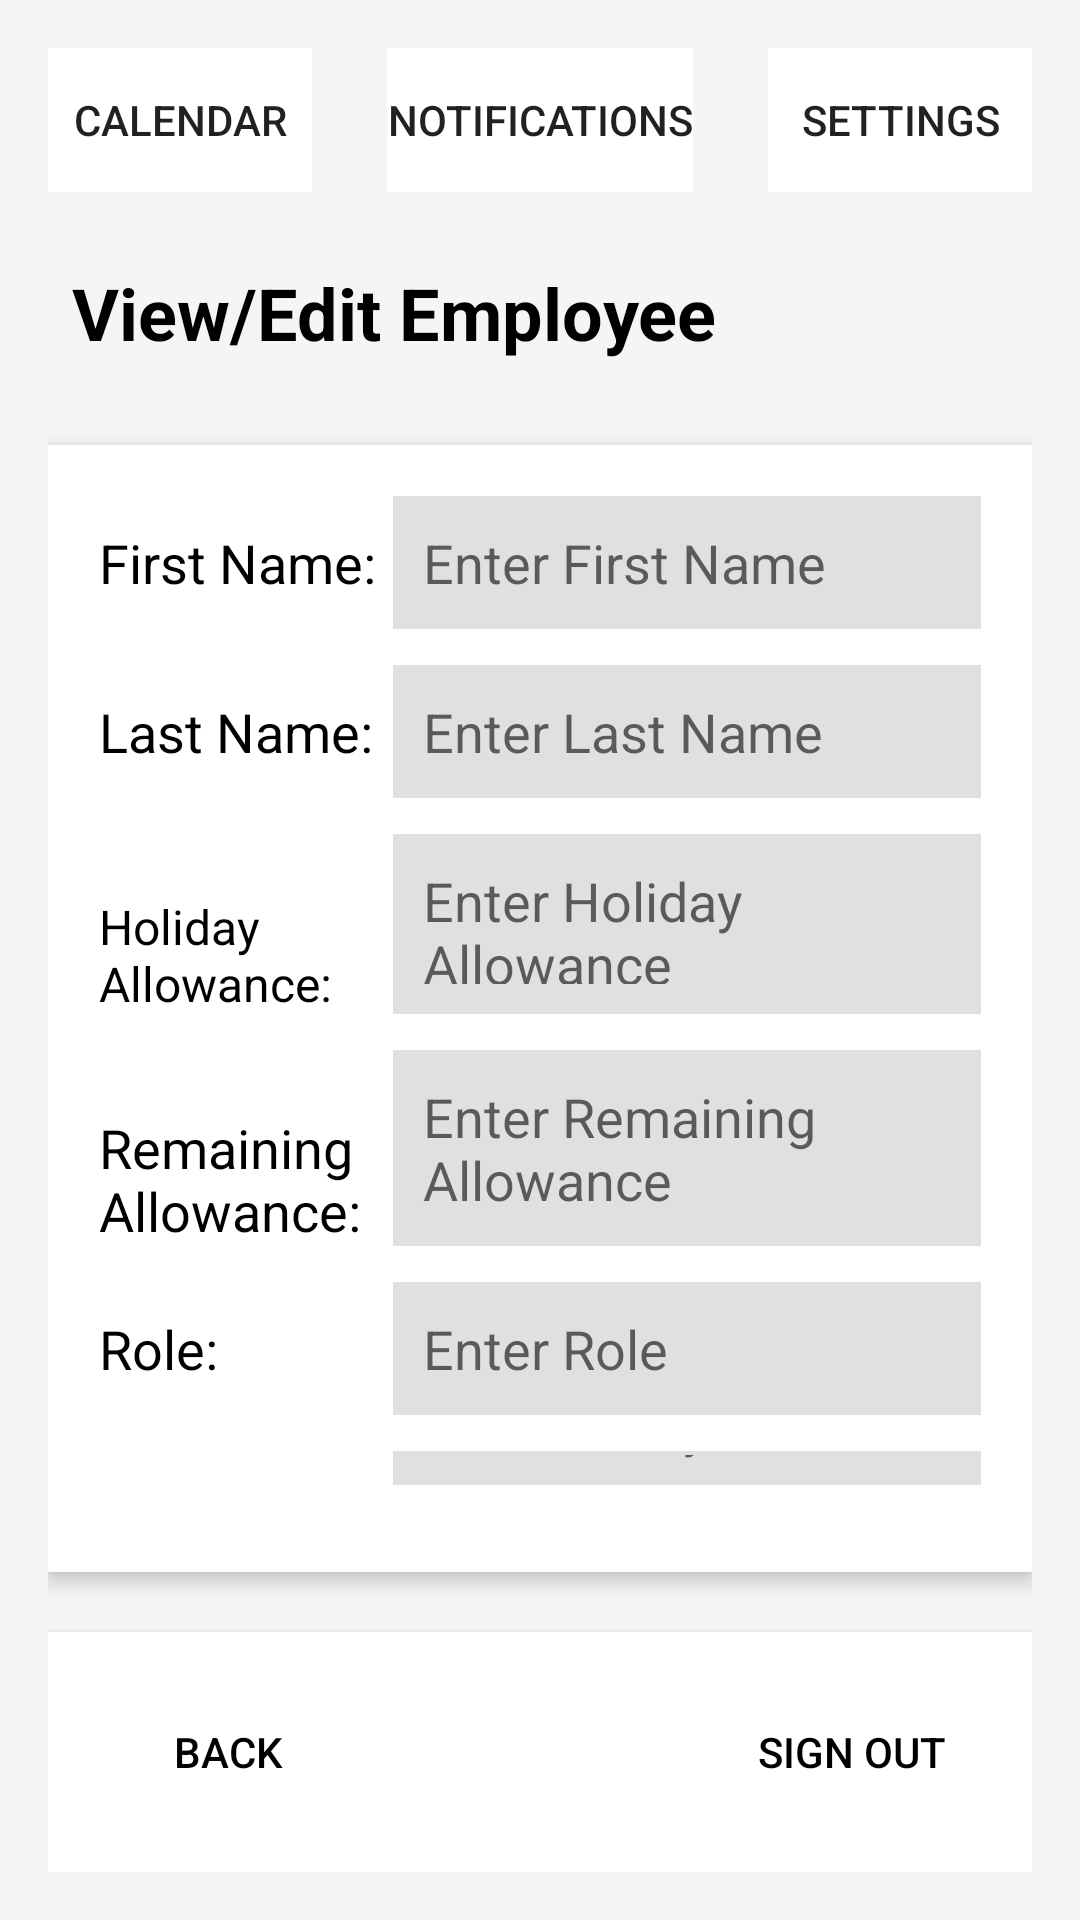

This screen was rendered from an Android layout file. Write that file and the resources it references.
<!-- AndroidManifest.xml: activity theme Theme.COMP2000 -->
<!-- res/layout/activity_vieweditemployee.xml -->
<?xml version="1.0" encoding="utf-8"?>
<LinearLayout xmlns:android="http://schemas.android.com/apk/res/android"
    android:layout_width="match_parent"
    android:layout_height="match_parent"
    android:orientation="vertical"
    android:background="#F5F5F5"
    android:padding="16dp">

    
    <RelativeLayout
        android:layout_width="match_parent"
        android:layout_height="wrap_content"
        android:paddingBottom="16dp">

        <Button
            android:id="@+id/calendar_button"
            android:layout_width="wrap_content"
            android:layout_height="wrap_content"
            android:text="Calendar"
            android:background="#FFFFFF"
            android:layout_alignParentStart="true"
            style="?android:attr/borderlessButtonStyle"/>

        <Button
            android:id="@+id/notification_button"
            android:layout_width="wrap_content"
            android:layout_height="wrap_content"
            android:text="Notifications"
            android:background="#FFFFFF"
            android:layout_centerHorizontal="true"
            style="?android:attr/borderlessButtonStyle"/>

        <Button
            android:id="@+id/settings_button"
            android:layout_width="wrap_content"
            android:layout_height="wrap_content"
            android:text="Settings"
            android:background="#FFFFFF"
            android:layout_alignParentEnd="true"
            style="?android:attr/borderlessButtonStyle"/>
    </RelativeLayout>

    
    <TextView
        android:id="@+id/title_edit_employee"
        android:layout_width="wrap_content"
        android:layout_height="wrap_content"
        android:text="View/Edit Employee"
        android:textSize="24sp"
        android:textStyle="bold"
        android:layout_marginBottom="20dp"
        android:padding="8dp"
        android:textColor="#000000" />

    
    <LinearLayout
        android:layout_width="match_parent"
        android:layout_height="0dp"
        android:layout_weight="1"
        android:orientation="vertical"
        android:background="#FFFFFF"
        android:padding="17dp"
        android:elevation="4dp"
        android:layout_marginBottom="20dp">

        
        <LinearLayout
            android:layout_width="match_parent"
            android:layout_height="wrap_content"
            android:orientation="horizontal"
            android:layout_marginBottom="12dp">

            <TextView
                android:layout_width="0dp"
                android:layout_height="wrap_content"
                android:layout_weight="1"
                android:text="First Name:"
                android:textSize="18sp"
                android:textColor="#000000"
                android:gravity="center_vertical" />

            <EditText
                android:id="@+id/edit_first_name"
                android:layout_width="0dp"
                android:layout_height="wrap_content"
                android:layout_weight="2"
                android:background="#E0E0E0"
                android:padding="10dp"
                android:hint="Enter First Name" />
        </LinearLayout>

        
        <LinearLayout
            android:layout_width="match_parent"
            android:layout_height="wrap_content"
            android:orientation="horizontal"
            android:layout_marginBottom="12dp">

            <TextView
                android:layout_width="0dp"
                android:layout_height="wrap_content"
                android:layout_weight="1"
                android:text="Last Name:"
                android:textSize="18sp"
                android:textColor="#000000"
                android:gravity="center_vertical" />

            <EditText
                android:id="@+id/edit_last_name"
                android:layout_width="0dp"
                android:layout_height="wrap_content"
                android:layout_weight="2"
                android:background="#E0E0E0"
                android:padding="10dp"
                android:hint="Enter Last Name" />
        </LinearLayout>

        
        <LinearLayout
            android:layout_width="match_parent"
            android:layout_height="wrap_content"
            android:orientation="horizontal"
            android:layout_marginBottom="12dp">

            <TextView
                android:layout_width="0dp"
                android:layout_height="wrap_content"
                android:layout_weight="1"
                android:text="Holiday Allowance:"
                android:textSize="16sp"
                android:textColor="#000000"
                android:gravity="center_vertical" />

            <EditText
                android:id="@+id/edit_holiday_allowance"
                android:layout_width="0dp"
                android:layout_height="60dp"
            android:layout_weight="2"
            android:background="#E0E0E0"
            android:padding="10dp"
            android:textSize="18sp"
            android:hint="Enter Holiday Allowance" />
        </LinearLayout>

        
        <LinearLayout
            android:layout_width="match_parent"
            android:layout_height="wrap_content"
            android:orientation="horizontal"
            android:layout_marginBottom="12dp">

            <TextView
                android:layout_width="0dp"
                android:layout_height="wrap_content"
                android:layout_weight="1"
                android:text="Remaining Allowance:"
                android:textSize="18sp"
                android:textColor="#000000"
                android:gravity="center_vertical" />

            <EditText
                android:id="@+id/edit_remaining_allowance"
                android:layout_width="0dp"
                android:layout_height="wrap_content"
                android:layout_weight="2"
                android:background="#E0E0E0"
                android:padding="10dp"
                android:hint="Enter Remaining Allowance" />
        </LinearLayout>

        
        <LinearLayout
            android:layout_width="match_parent"
            android:layout_height="wrap_content"
            android:orientation="horizontal"
            android:layout_marginBottom="12dp">

            <TextView
                android:layout_width="0dp"
                android:layout_height="wrap_content"
                android:layout_weight="1"
                android:text="Role:"
                android:textSize="18sp"
                android:textColor="#000000"
                android:gravity="center_vertical" />

            <EditText
                android:id="@+id/edit_role"
                android:layout_width="0dp"
                android:layout_height="wrap_content"
                android:layout_weight="2"
                android:background="#E0E0E0"
                android:padding="10dp"
                android:hint="Enter Role" />
        </LinearLayout>

        
        <LinearLayout
            android:layout_width="match_parent"
            android:layout_height="wrap_content"
            android:orientation="horizontal"
            android:layout_marginBottom="12dp">

            <TextView
                android:layout_width="0dp"
                android:layout_height="wrap_content"
                android:layout_weight="1"
                android:text="Salary:"
                android:textSize="18sp"
                android:textColor="#000000"
                android:gravity="center_vertical" />

            <EditText
                android:id="@+id/edit_salary"
                android:layout_width="0dp"
                android:layout_height="wrap_content"
                android:layout_weight="2"
                android:background="#E0E0E0"
                android:padding="10dp"
                android:hint="Enter Salary" />
        </LinearLayout>
    </LinearLayout>

    
    <RelativeLayout
        android:layout_width="match_parent"
        android:layout_height="wrap_content"
        android:background="#FFFFFF"
        android:padding="16dp"
        android:elevation="4dp">

        
        <Button
            android:id="@+id/back_button"
            android:layout_width="wrap_content"
            android:layout_height="wrap_content"
            android:text="Back"
            android:background="#FFFFFF"
            android:textColor="#000000"
            android:layout_alignParentStart="true"
            style="?android:attr/borderlessButtonStyle"/>

        
        <Button
            android:id="@+id/sign_out_button"
            android:layout_width="wrap_content"
            android:layout_height="wrap_content"
            android:text="Sign Out"
            android:background="#FFFFFF"
            android:textColor="#000000"
            android:layout_alignParentEnd="true"
            style="?android:attr/borderlessButtonStyle"/>
    </RelativeLayout>

</LinearLayout>
<!-- resources referenced by this layout -->
<resources>
  <style name="Theme.COMP2000" parent="android:Theme.Material.Light.NoActionBar" />
</resources>
